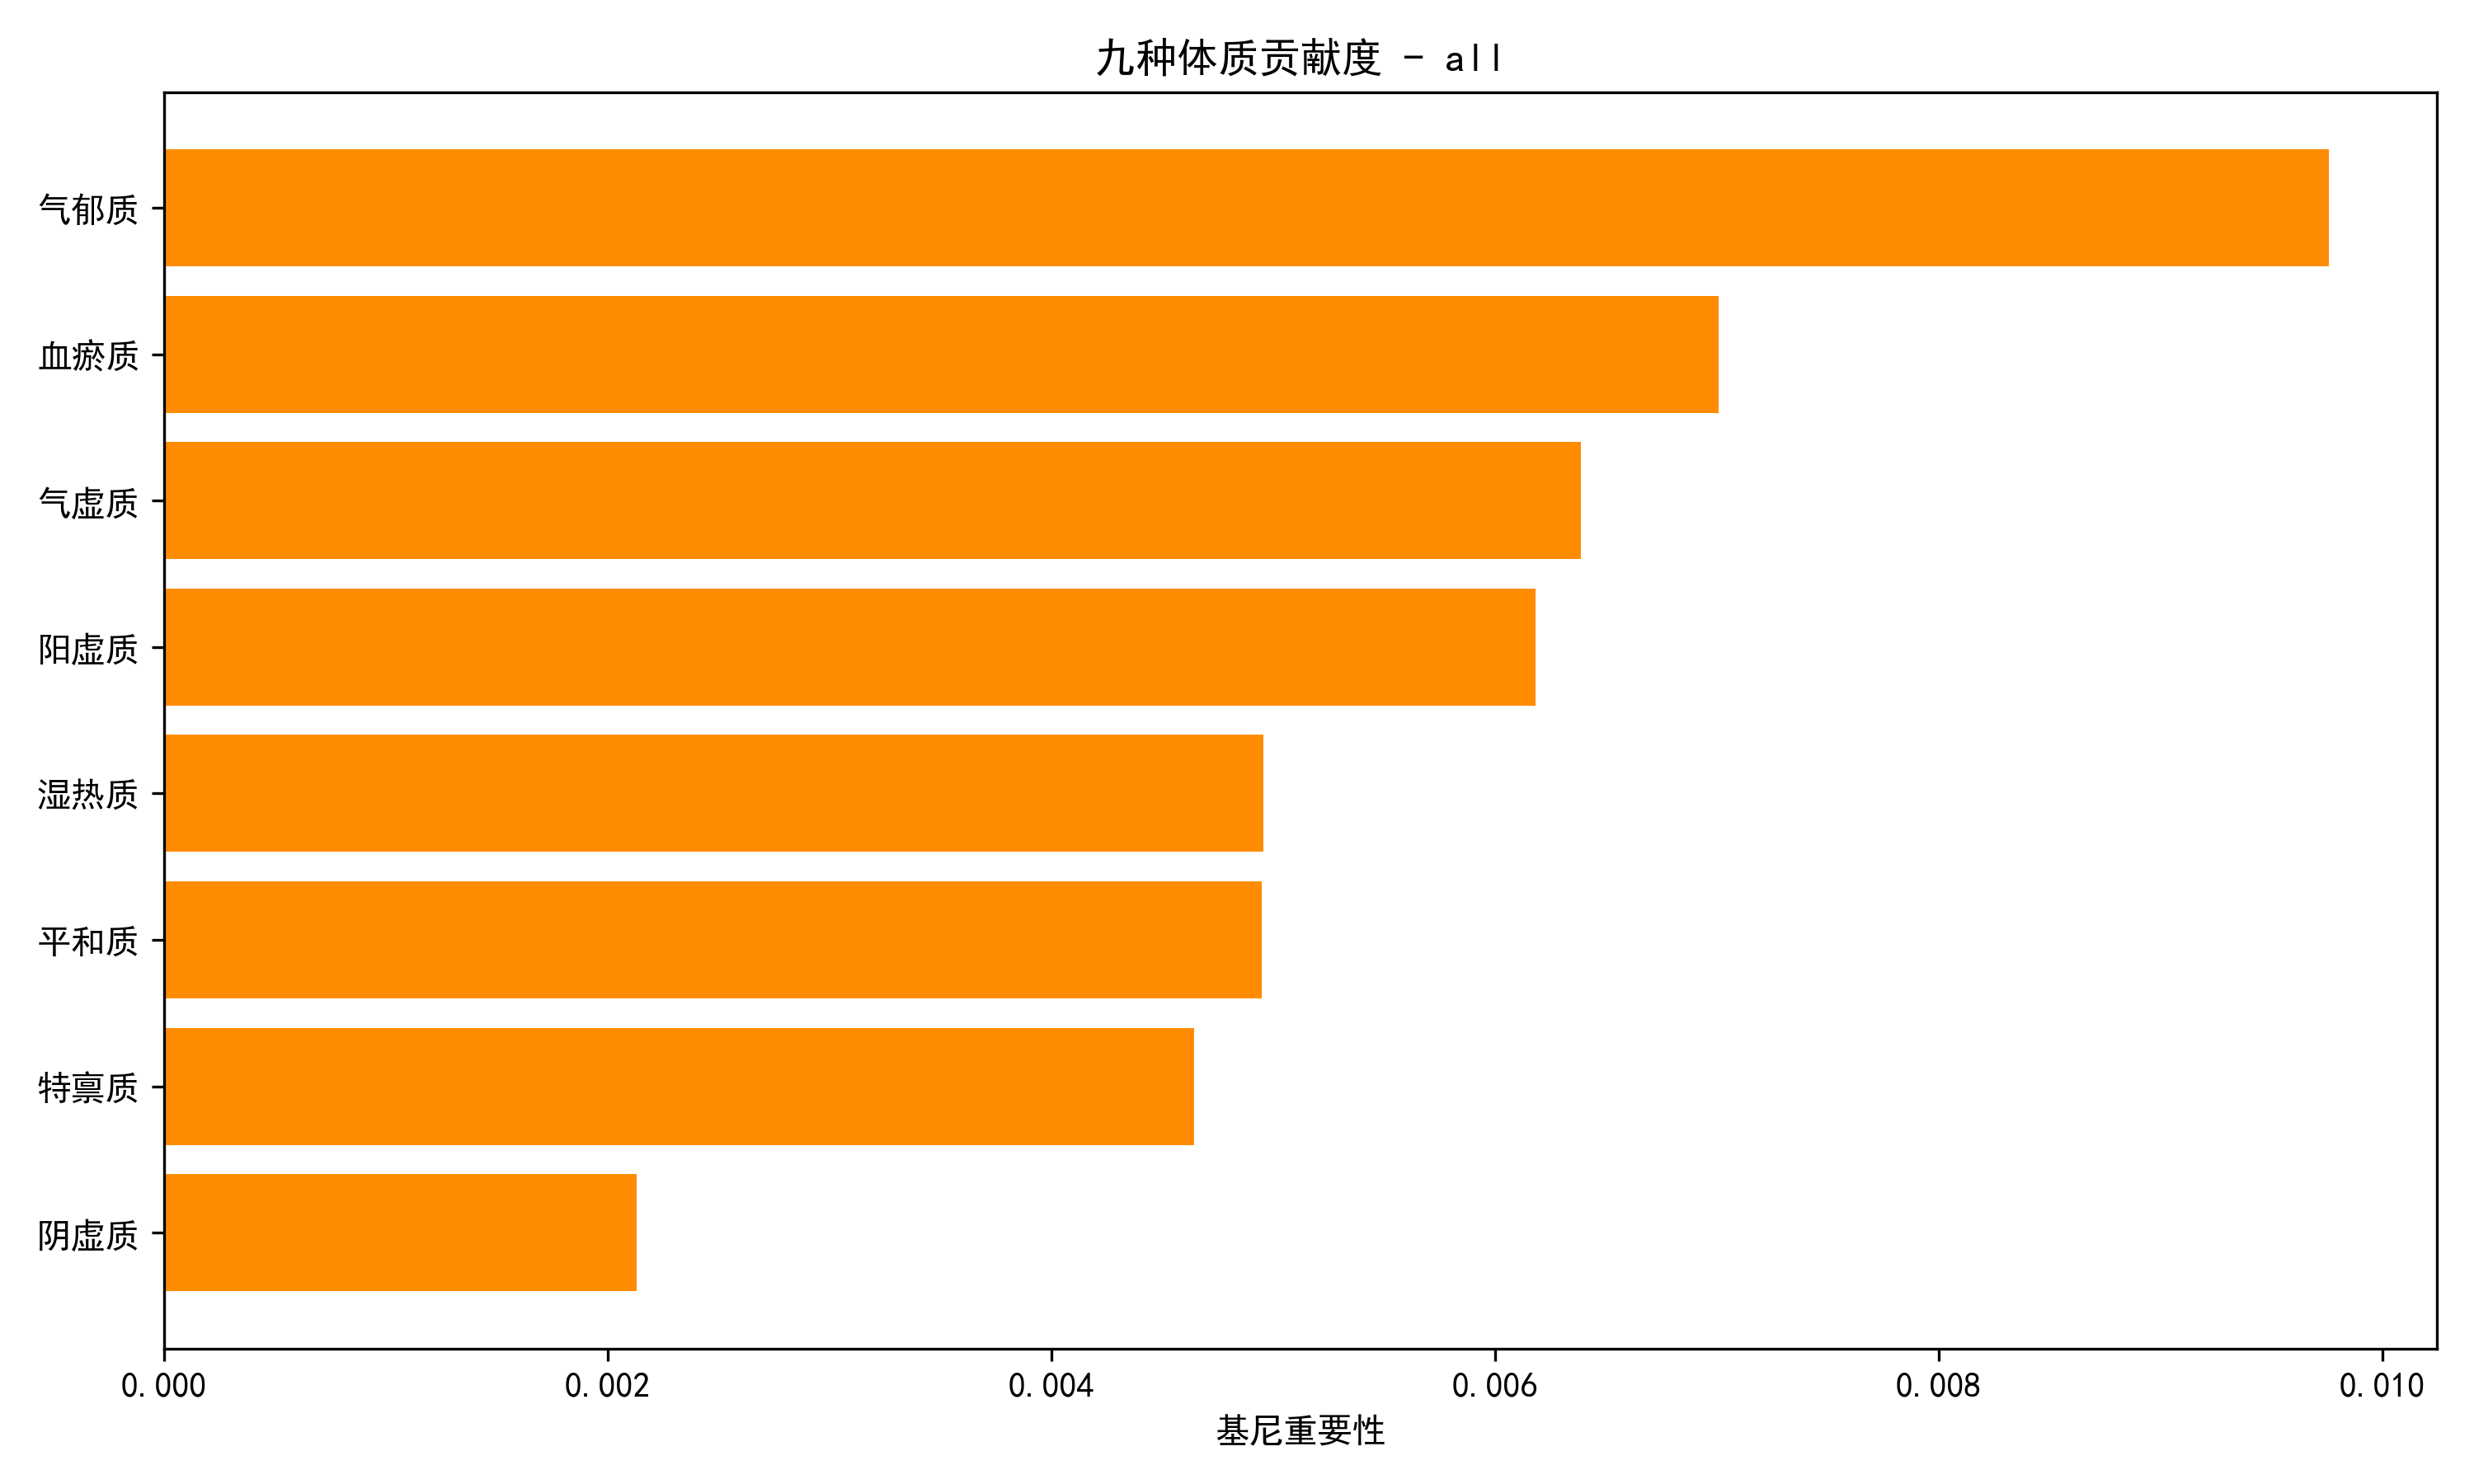

The data file committed next to this chart (first rows):
feature, gini_importance, permutation_importance
气郁质, 0.009758, 0.0003333
血瘀质, 0.007007, 0.002333
气虚质, 0.006385, 0.0
阳虚质, 0.006184, 0.0003333
湿热质, 0.004954, 0.0
平和质, 0.004949, 0.0003333
特禀质, 0.004644, 0.0
阴虚质, 0.002132, 0.0
